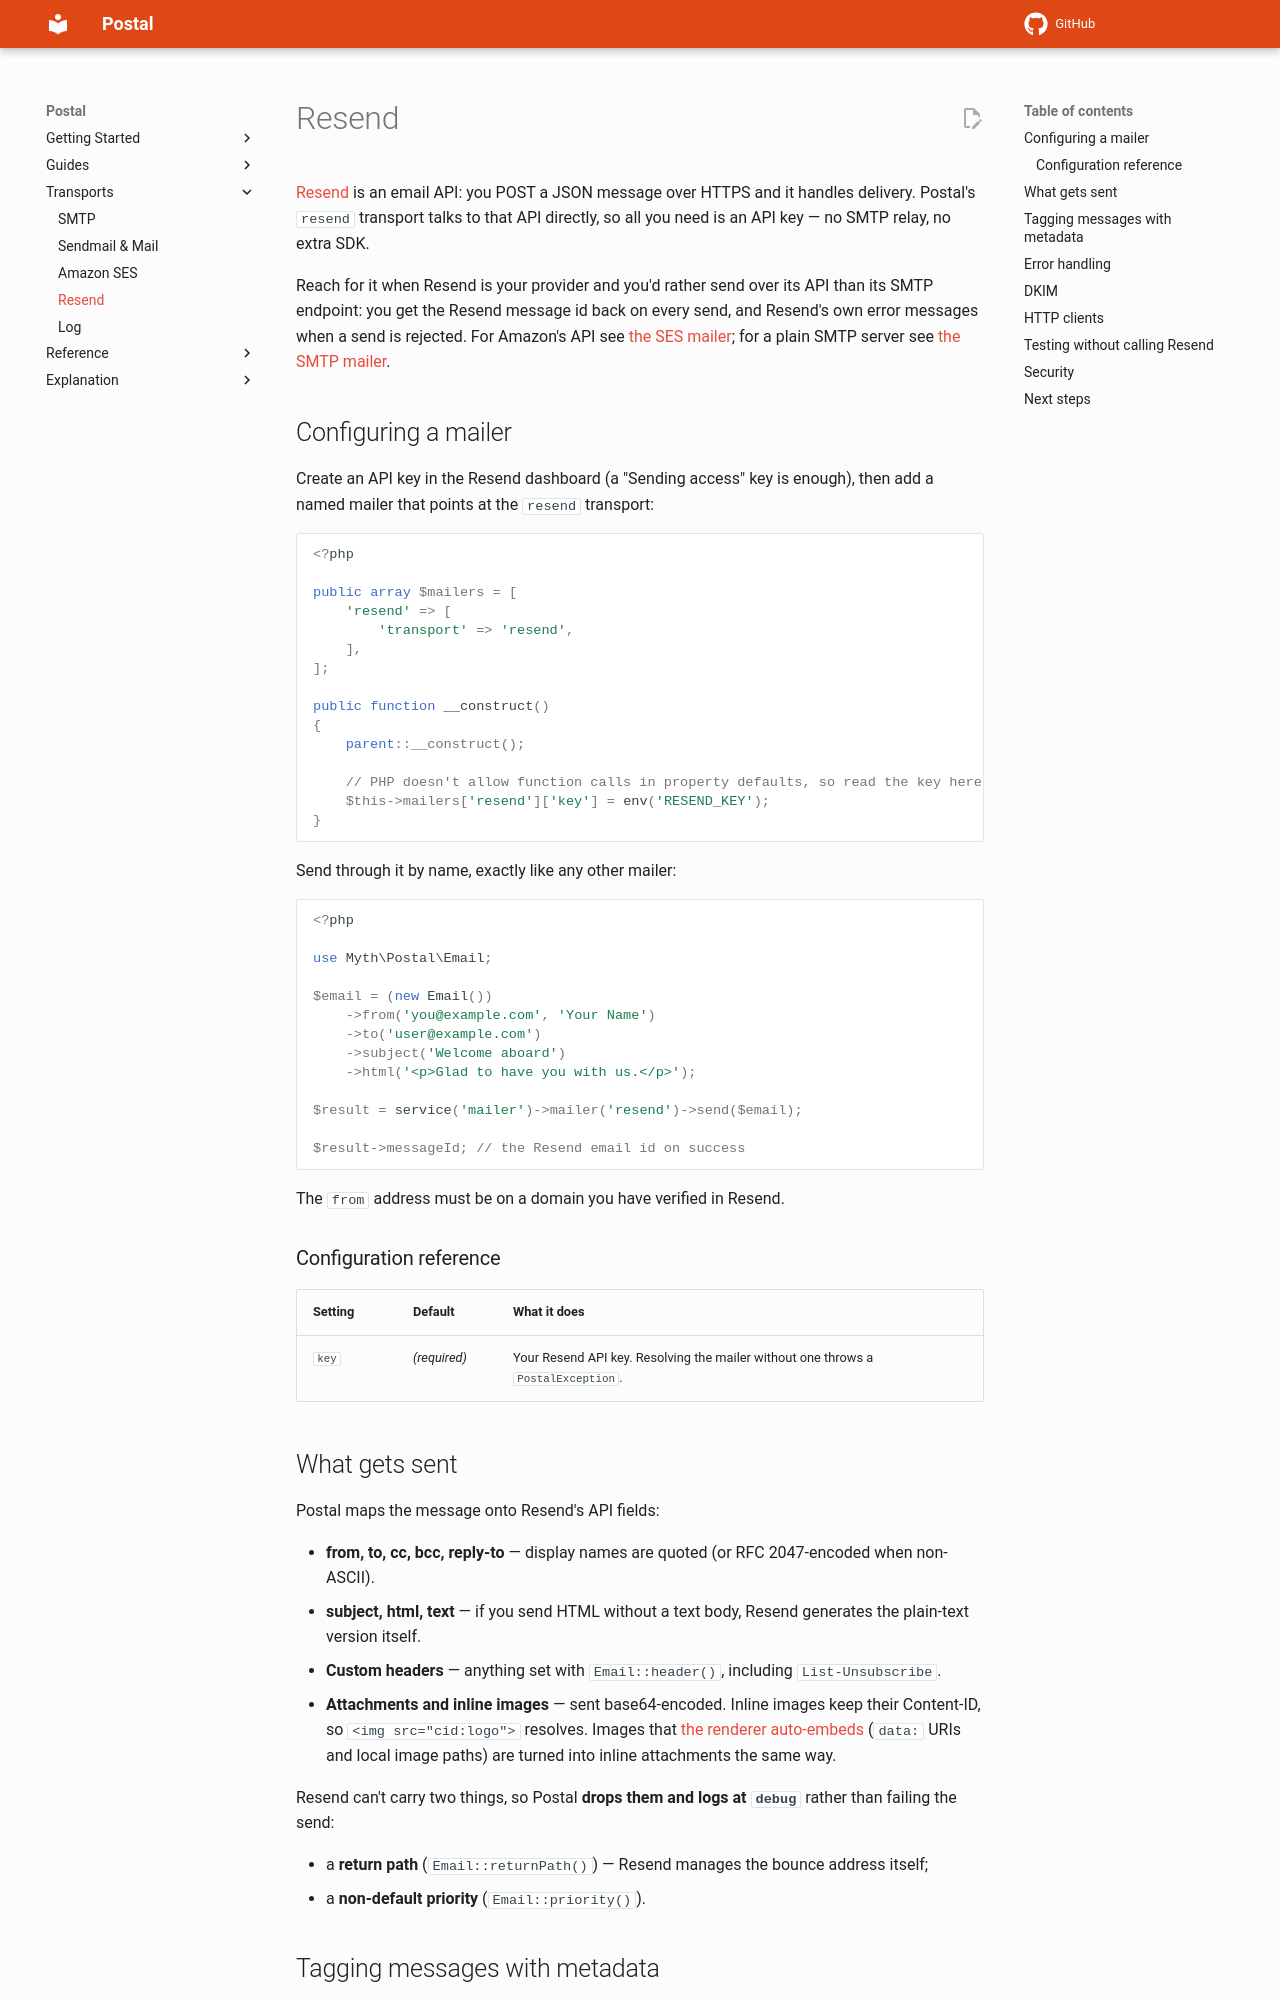

repository: lonnieezell/postal · page: resend-mailer/index.html · generator: mkdocs

# Resend

[Resend](https://resend.com) is an email API: you POST a JSON message over HTTPS and it handles delivery. Postal's `resend` transport talks to that API directly, so all you need is an API key — no SMTP relay, no extra SDK.

Reach for it when Resend is your provider and you'd rather send over its API than its SMTP endpoint: you get the Resend message id back on every send, and Resend's own error messages when a send is rejected. For Amazon's API see [the SES mailer](ses-mailer.md); for a plain SMTP server see [the SMTP mailer](smtp-mailer.md).

## Configuring a mailer

Create an API key in the Resend dashboard (a "Sending access" key is enough), then add a named mailer that points at the `resend` transport:

```php
<?php

public array $mailers = [
    'resend' => [
        'transport' => 'resend',
    ],
];

public function __construct()
{
    parent::__construct();

    // PHP doesn't allow function calls in property defaults, so read the key here.
    $this->mailers['resend']['key'] = env('RESEND_KEY');
}
```

Send through it by name, exactly like any other mailer:

```php
<?php

use Myth\Postal\Email;

$email = (new Email())
    ->from('you@example.com', 'Your Name')
    ->to('user@example.com')
    ->subject('Welcome aboard')
    ->html('<p>Glad to have you with us.</p>');

$result = service('mailer')->mailer('resend')->send($email);

$result->messageId; // the Resend email id on success
```

The `from` address must be on a domain you have verified in Resend.

### Configuration reference

| Setting | Default | What it does |
|---------|---------|--------------|
| `key` | *(required)* | Your Resend API key. Resolving the mailer without one throws a `PostalException`. |

## What gets sent

Postal maps the message onto Resend's API fields:

- **from, to, cc, bcc, reply-to** — display names are quoted (or RFC 2047-encoded when non-ASCII).
- **subject, html, text** — if you send HTML without a text body, Resend generates the plain-text version itself.
- **Custom headers** — anything set with `Email::header()`, including `List-Unsubscribe`.
- **Attachments and inline images** — sent base64-encoded. Inline images keep their Content-ID, so `<img src="cid:logo">` resolves. Images that [the renderer auto-embeds](mime-rendering.md#automatic-inline-images) (`data:` URIs and local image paths) are turned into inline attachments the same way.

Resend can't carry two things, so Postal **drops them and logs at `debug`** rather than failing the send:

- a **return path** (`Email::returnPath()`) — Resend manages the bounce address itself;
- a **non-default priority** (`Email::priority()`).
